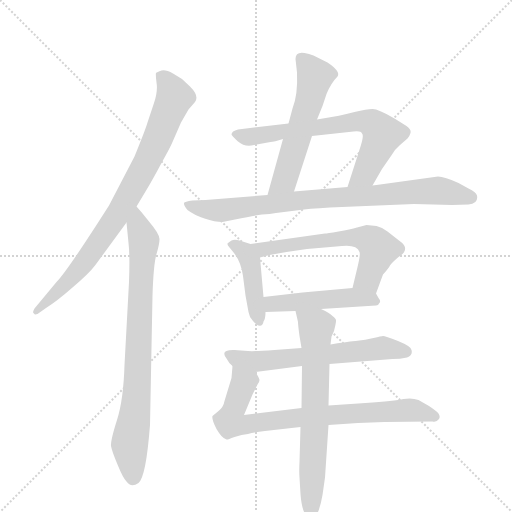
t = 0.00 s
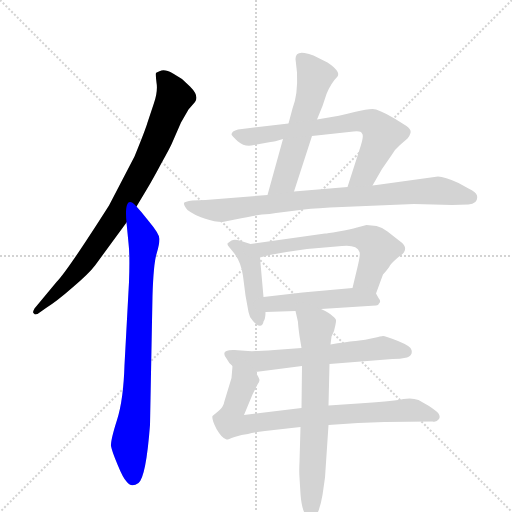
t = 1.76 s
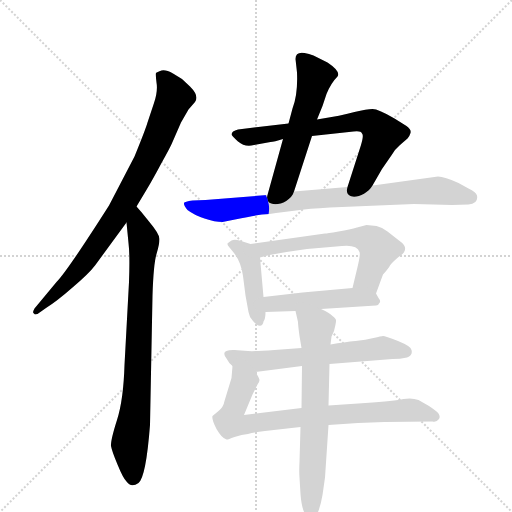
t = 3.51 s
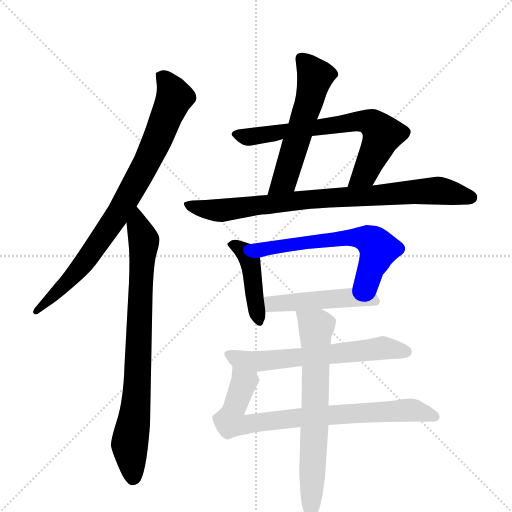
t = 5.27 s
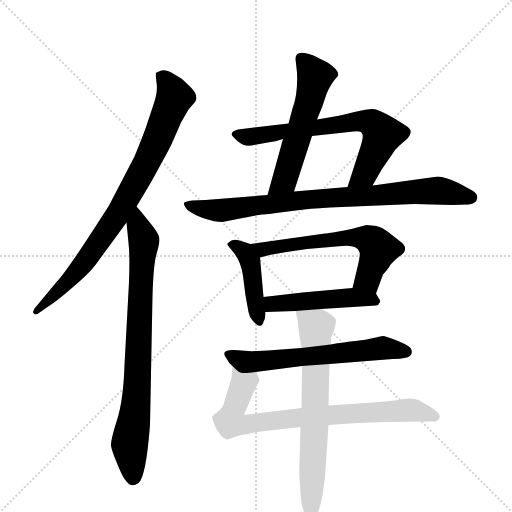
t = 7.03 s
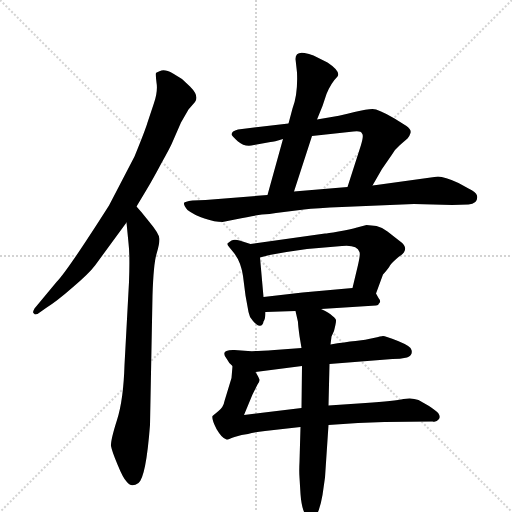
t = 8.79 s

The animated SVG that drew these frames (rendered in a browser with its animation timeline set to each time). Animation: 11 CSS @keyframes rules; one cycle of 8.79 s.

<svg version="1.1" viewBox="0 0 1024 1024" xmlns="http://www.w3.org/2000/svg">
  <g stroke="lightgray" stroke-dasharray="1,1" stroke-width="1" transform="scale(4, 4)">
    <line x1="0" y1="0" x2="256" y2="256"></line>
    <line x1="256" y1="0" x2="0" y2="256"></line>
    <line x1="128" y1="0" x2="128" y2="256"></line>
    <line x1="0" y1="128" x2="256" y2="128"></line>
  </g>
  <g transform="scale(1, -1) translate(0, -860)">
    <style type="text/css">
      
        @keyframes keyframes0 {
          from {
            stroke: blue;
            stroke-dashoffset: 825;
            stroke-width: 128;
          }
          73% {
            animation-timing-function: step-end;
            stroke: blue;
            stroke-dashoffset: 0;
            stroke-width: 128;
          }
          to {
            stroke: black;
            stroke-width: 1024;
          }
        }
        #make-me-a-hanzi-animation-0 {
          animation: keyframes0 0.92138671875s both;
          animation-delay: 0s;
          animation-timing-function: linear;
        }
      
        @keyframes keyframes1 {
          from {
            stroke: blue;
            stroke-dashoffset: 796;
            stroke-width: 128;
          }
          72% {
            animation-timing-function: step-end;
            stroke: blue;
            stroke-dashoffset: 0;
            stroke-width: 128;
          }
          to {
            stroke: black;
            stroke-width: 1024;
          }
        }
        #make-me-a-hanzi-animation-1 {
          animation: keyframes1 0.8977864583333334s both;
          animation-delay: 0.92138671875s;
          animation-timing-function: linear;
        }
      
        @keyframes keyframes2 {
          from {
            stroke: blue;
            stroke-dashoffset: 553;
            stroke-width: 128;
          }
          64% {
            animation-timing-function: step-end;
            stroke: blue;
            stroke-dashoffset: 0;
            stroke-width: 128;
          }
          to {
            stroke: black;
            stroke-width: 1024;
          }
        }
        #make-me-a-hanzi-animation-2 {
          animation: keyframes2 0.7000325520833334s both;
          animation-delay: 1.8191731770833335s;
          animation-timing-function: linear;
        }
      
        @keyframes keyframes3 {
          from {
            stroke: blue;
            stroke-dashoffset: 686;
            stroke-width: 128;
          }
          69% {
            animation-timing-function: step-end;
            stroke: blue;
            stroke-dashoffset: 0;
            stroke-width: 128;
          }
          to {
            stroke: black;
            stroke-width: 1024;
          }
        }
        #make-me-a-hanzi-animation-3 {
          animation: keyframes3 0.8082682291666666s both;
          animation-delay: 2.519205729166667s;
          animation-timing-function: linear;
        }
      
        @keyframes keyframes4 {
          from {
            stroke: blue;
            stroke-dashoffset: 827;
            stroke-width: 128;
          }
          73% {
            animation-timing-function: step-end;
            stroke: blue;
            stroke-dashoffset: 0;
            stroke-width: 128;
          }
          to {
            stroke: black;
            stroke-width: 1024;
          }
        }
        #make-me-a-hanzi-animation-4 {
          animation: keyframes4 0.9230143229166666s both;
          animation-delay: 3.3274739583333335s;
          animation-timing-function: linear;
        }
      
        @keyframes keyframes5 {
          from {
            stroke: blue;
            stroke-dashoffset: 428;
            stroke-width: 128;
          }
          58% {
            animation-timing-function: step-end;
            stroke: blue;
            stroke-dashoffset: 0;
            stroke-width: 128;
          }
          to {
            stroke: black;
            stroke-width: 1024;
          }
        }
        #make-me-a-hanzi-animation-5 {
          animation: keyframes5 0.5983072916666666s both;
          animation-delay: 4.25048828125s;
          animation-timing-function: linear;
        }
      
        @keyframes keyframes6 {
          from {
            stroke: blue;
            stroke-dashoffset: 604;
            stroke-width: 128;
          }
          66% {
            animation-timing-function: step-end;
            stroke: blue;
            stroke-dashoffset: 0;
            stroke-width: 128;
          }
          to {
            stroke: black;
            stroke-width: 1024;
          }
        }
        #make-me-a-hanzi-animation-6 {
          animation: keyframes6 0.7415364583333334s both;
          animation-delay: 4.848795572916667s;
          animation-timing-function: linear;
        }
      
        @keyframes keyframes7 {
          from {
            stroke: blue;
            stroke-dashoffset: 474;
            stroke-width: 128;
          }
          61% {
            animation-timing-function: step-end;
            stroke: blue;
            stroke-dashoffset: 0;
            stroke-width: 128;
          }
          to {
            stroke: black;
            stroke-width: 1024;
          }
        }
        #make-me-a-hanzi-animation-7 {
          animation: keyframes7 0.6357421875s both;
          animation-delay: 5.59033203125s;
          animation-timing-function: linear;
        }
      
        @keyframes keyframes8 {
          from {
            stroke: blue;
            stroke-dashoffset: 613;
            stroke-width: 128;
          }
          67% {
            animation-timing-function: step-end;
            stroke: blue;
            stroke-dashoffset: 0;
            stroke-width: 128;
          }
          to {
            stroke: black;
            stroke-width: 1024;
          }
        }
        #make-me-a-hanzi-animation-8 {
          animation: keyframes8 0.7488606770833334s both;
          animation-delay: 6.22607421875s;
          animation-timing-function: linear;
        }
      
        @keyframes keyframes9 {
          from {
            stroke: blue;
            stroke-dashoffset: 783;
            stroke-width: 128;
          }
          72% {
            animation-timing-function: step-end;
            stroke: blue;
            stroke-dashoffset: 0;
            stroke-width: 128;
          }
          to {
            stroke: black;
            stroke-width: 1024;
          }
        }
        #make-me-a-hanzi-animation-9 {
          animation: keyframes9 0.88720703125s both;
          animation-delay: 6.974934895833333s;
          animation-timing-function: linear;
        }
      
        @keyframes keyframes10 {
          from {
            stroke: blue;
            stroke-dashoffset: 681;
            stroke-width: 128;
          }
          69% {
            animation-timing-function: step-end;
            stroke: blue;
            stroke-dashoffset: 0;
            stroke-width: 128;
          }
          to {
            stroke: black;
            stroke-width: 1024;
          }
        }
        #make-me-a-hanzi-animation-10 {
          animation: keyframes10 0.80419921875s both;
          animation-delay: 7.862141927083333s;
          animation-timing-function: linear;
        }
      
    </style>
    
      <path d="M 273 447 L 294 482 Q 306 502 323 534 Q 341 566 345 576 L 362 615 L 377 641 L 390 656 Q 399 668 380 687 L 364 702 L 346 713 Q 332 721 323 719 Q 314 716 312 714 Q 311 711 313 695 Q 316 678 308 654 L 295 615 Q 291 601 269 547 L 218 449 Q 134 317 113 296 L 69 243 Q 64 234 68 233 Q 69 230 75 232 L 92 244 Q 113 257 145 285 Q 178 313 190 329 L 253 415 L 273 447 Z" fill="lightgray"></path>
    
      <path d="M 253 415 L 257 374 Q 260 350 258 296 L 249 130 Q 247 61 234 20 Q 221 -21 222 -32 Q 224 -43 235 -69 Q 246 -96 253 -103 Q 262 -116 277 -106 Q 292 -94 300 10 L 305 269 Q 307 332 313 352 Q 319 372 319 382 Q 319 392 298 417 Q 278 442 273 447 C 253 470 250 445 253 415 Z" fill="lightgray"></path>
    
      <path d="M 634 621 L 645 648 L 653 672 Q 662 694 675 707 Q 682 717 655 735 L 627 749 Q 618 753 609 754 Q 591 757 591 742 L 594 715 Q 596 671 585 643 L 577 613 L 566 582 L 535 470 C 527 441 579 448 588 477 L 624 588 L 634 621 Z" fill="lightgray"></path>
    
      <path d="M 745 489 L 764 522 L 782 548 Q 788 560 800 570 L 815 583 Q 819 587 821 594 Q 823 601 813 608 L 789 623 Q 757 642 745 642 Q 734 642 709 636 Q 684 629 634 621 L 577 613 L 476 601 Q 463 598 463 591 Q 463 589 476 577 Q 490 565 508 570 L 541 576 Q 548 576 566 582 L 624 588 L 707 597 Q 722 599 724 593 Q 728 590 722 570 L 695 486 C 686 457 730 463 745 489 Z" fill="lightgray"></path>
    
      <path d="M 876 507 L 753 490 Q 748 490 745 489 L 695 486 L 588 477 L 535 470 L 411 460 L 385 459 Q 369 457 368 454 Q 367 450 375 440 Q 388 430 409 423 Q 430 416 445 416 L 470 421 Q 509 429 524 431 Q 540 432 552 434 L 608 441 Q 632 444 684 446 L 828 452 L 904 450 L 937 451 Q 957 452 954 469 Q 952 476 937 483 L 917 494 Q 889 507 876 507 Z" fill="lightgray"></path>
    
      <path d="M 501 372 L 479 379 Q 469 382 463 379 Q 457 375 455 373 Q 454 370 459 365 L 468 354 Q 482 336 486 308 L 491 269 L 497 236 Q 498 227 506 218 Q 514 209 517 209 Q 526 207 527 217 Q 531 222 531 236 L 527 266 L 520 345 C 518 367 518 367 501 372 Z" fill="lightgray"></path>
    
      <path d="M 752 273 L 766 311 Q 777 323 780 329 Q 783 334 797 346 Q 823 362 798 379 L 775 397 Q 764 406 753 408 L 733 410 L 714 405 Q 701 401 677 397 Q 653 393 650 393 L 501 372 C 471 368 491 337 520 345 L 539 350 L 573 356 L 614 362 L 684 368 Q 714 371 719 356 Q 721 351 716 330 L 705 284 C 698 255 742 245 752 273 Z" fill="lightgray"></path>
    
      <path d="M 642 242 L 752 249 Q 757 249 758 253 Q 763 257 757 264 L 752 273 C 744 288 735 287 705 284 L 605 275 L 527 266 C 497 263 501 235 531 236 L 591 238 L 642 242 Z" fill="lightgray"></path>
    
      <path d="M 823 160 Q 823 167 796 178 Q 770 188 766 188 Q 763 188 747 184 Q 732 180 711 178 Q 690 176 661 171 L 603 164 L 549 160 Q 508 157 496 158 L 469 160 Q 439 161 453 143 Q 458 133 465 128 C 480 112 481 112 511 116 L 604 128 L 659 132 L 785 142 Q 800 142 814 145 Q 826 149 823 160 Z" fill="lightgray"></path>
    
      <path d="M 465 128 L 463 104 L 449 58 Q 447 46 437 38 L 425 28 Q 423 21 433 2 Q 444 -17 453 -19 Q 454 -20 469 -14 Q 484 -9 496 -8 Q 509 -4 530 -2 L 601 6 L 657 10 L 716 14 L 769 16 L 865 17 Q 873 15 878 22 Q 881 27 877 33 Q 873 38 858 48 L 837 60 Q 824 65 807 62 Q 790 58 731 54 L 657 49 L 603 44 L 488 30 L 505 71 L 515 91 Q 519 96 519 100 Q 519 103 511 116 C 497 143 467 158 465 128 Z" fill="lightgray"></path>
    
      <path d="M 661 171 L 663 187 L 668 198 Q 672 214 672 218 Q 673 222 665 228 Q 658 235 642 242 C 615 255 584 267 591 238 L 596 216 Q 596 210 599 188 L 603 164 L 604 128 L 603 44 L 601 6 L 599 -64 Q 598 -82 599 -95 L 601 -128 Q 603 -155 610 -168 Q 618 -182 621 -181 Q 637 -177 645 -130 L 650 -95 L 657 10 L 657 49 L 659 132 L 661 171 Z" fill="lightgray"></path>
    
    
      <clipPath id="make-me-a-hanzi-clip-0">
        <path d="M 273 447 L 294 482 Q 306 502 323 534 Q 341 566 345 576 L 362 615 L 377 641 L 390 656 Q 399 668 380 687 L 364 702 L 346 713 Q 332 721 323 719 Q 314 716 312 714 Q 311 711 313 695 Q 316 678 308 654 L 295 615 Q 291 601 269 547 L 218 449 Q 134 317 113 296 L 69 243 Q 64 234 68 233 Q 69 230 75 232 L 92 244 Q 113 257 145 285 Q 178 313 190 329 L 253 415 L 273 447 Z"></path>
      </clipPath>
      <path clip-path="url(#make-me-a-hanzi-clip-0)" d="M 320 711 L 349 665 L 296 539 L 236 433 L 178 347 L 143 303 L 72 238" fill="none" id="make-me-a-hanzi-animation-0" stroke-dasharray="697 1394" stroke-linecap="round"></path>
    
      <clipPath id="make-me-a-hanzi-clip-1">
        <path d="M 253 415 L 257 374 Q 260 350 258 296 L 249 130 Q 247 61 234 20 Q 221 -21 222 -32 Q 224 -43 235 -69 Q 246 -96 253 -103 Q 262 -116 277 -106 Q 292 -94 300 10 L 305 269 Q 307 332 313 352 Q 319 372 319 382 Q 319 392 298 417 Q 278 442 273 447 C 253 470 250 445 253 415 Z"></path>
      </clipPath>
      <path clip-path="url(#make-me-a-hanzi-clip-1)" d="M 271 441 L 288 368 L 274 79 L 259 -29 L 266 -95" fill="none" id="make-me-a-hanzi-animation-1" stroke-dasharray="668 1336" stroke-linecap="round"></path>
    
      <clipPath id="make-me-a-hanzi-clip-2">
        <path d="M 634 621 L 645 648 L 653 672 Q 662 694 675 707 Q 682 717 655 735 L 627 749 Q 618 753 609 754 Q 591 757 591 742 L 594 715 Q 596 671 585 643 L 577 613 L 566 582 L 535 470 C 527 441 579 448 588 477 L 624 588 L 634 621 Z"></path>
      </clipPath>
      <path clip-path="url(#make-me-a-hanzi-clip-2)" d="M 603 743 L 630 707 L 627 693 L 571 505 L 541 476" fill="none" id="make-me-a-hanzi-animation-2" stroke-dasharray="425 850" stroke-linecap="round"></path>
    
      <clipPath id="make-me-a-hanzi-clip-3">
        <path d="M 745 489 L 764 522 L 782 548 Q 788 560 800 570 L 815 583 Q 819 587 821 594 Q 823 601 813 608 L 789 623 Q 757 642 745 642 Q 734 642 709 636 Q 684 629 634 621 L 577 613 L 476 601 Q 463 598 463 591 Q 463 589 476 577 Q 490 565 508 570 L 541 576 Q 548 576 566 582 L 624 588 L 707 597 Q 722 599 724 593 Q 728 590 722 570 L 695 486 C 686 457 730 463 745 489 Z"></path>
      </clipPath>
      <path clip-path="url(#make-me-a-hanzi-clip-3)" d="M 469 592 L 495 586 L 721 618 L 744 613 L 765 591 L 733 518 L 701 492" fill="none" id="make-me-a-hanzi-animation-3" stroke-dasharray="558 1116" stroke-linecap="round"></path>
    
      <clipPath id="make-me-a-hanzi-clip-4">
        <path d="M 876 507 L 753 490 Q 748 490 745 489 L 695 486 L 588 477 L 535 470 L 411 460 L 385 459 Q 369 457 368 454 Q 367 450 375 440 Q 388 430 409 423 Q 430 416 445 416 L 470 421 Q 509 429 524 431 Q 540 432 552 434 L 608 441 Q 632 444 684 446 L 828 452 L 904 450 L 937 451 Q 957 452 954 469 Q 952 476 937 483 L 917 494 Q 889 507 876 507 Z"></path>
      </clipPath>
      <path clip-path="url(#make-me-a-hanzi-clip-4)" d="M 374 448 L 447 439 L 628 462 L 872 479 L 941 465" fill="none" id="make-me-a-hanzi-animation-4" stroke-dasharray="699 1398" stroke-linecap="round"></path>
    
      <clipPath id="make-me-a-hanzi-clip-5">
        <path d="M 501 372 L 479 379 Q 469 382 463 379 Q 457 375 455 373 Q 454 370 459 365 L 468 354 Q 482 336 486 308 L 491 269 L 497 236 Q 498 227 506 218 Q 514 209 517 209 Q 526 207 527 217 Q 531 222 531 236 L 527 266 L 520 345 C 518 367 518 367 501 372 Z"></path>
      </clipPath>
      <path clip-path="url(#make-me-a-hanzi-clip-5)" d="M 462 372 L 489 356 L 500 338 L 517 220" fill="none" id="make-me-a-hanzi-animation-5" stroke-dasharray="300 600" stroke-linecap="round"></path>
    
      <clipPath id="make-me-a-hanzi-clip-6">
        <path d="M 752 273 L 766 311 Q 777 323 780 329 Q 783 334 797 346 Q 823 362 798 379 L 775 397 Q 764 406 753 408 L 733 410 L 714 405 Q 701 401 677 397 Q 653 393 650 393 L 501 372 C 471 368 491 337 520 345 L 539 350 L 573 356 L 614 362 L 684 368 Q 714 371 719 356 Q 721 351 716 330 L 705 284 C 698 255 742 245 752 273 Z"></path>
      </clipPath>
      <path clip-path="url(#make-me-a-hanzi-clip-6)" d="M 509 371 L 531 362 L 670 383 L 735 382 L 757 362 L 736 303 L 713 290" fill="none" id="make-me-a-hanzi-animation-6" stroke-dasharray="476 952" stroke-linecap="round"></path>
    
      <clipPath id="make-me-a-hanzi-clip-7">
        <path d="M 642 242 L 752 249 Q 757 249 758 253 Q 763 257 757 264 L 752 273 C 744 288 735 287 705 284 L 605 275 L 527 266 C 497 263 501 235 531 236 L 591 238 L 642 242 Z"></path>
      </clipPath>
      <path clip-path="url(#make-me-a-hanzi-clip-7)" d="M 536 260 L 545 252 L 700 265 L 750 258" fill="none" id="make-me-a-hanzi-animation-7" stroke-dasharray="346 692" stroke-linecap="round"></path>
    
      <clipPath id="make-me-a-hanzi-clip-8">
        <path d="M 823 160 Q 823 167 796 178 Q 770 188 766 188 Q 763 188 747 184 Q 732 180 711 178 Q 690 176 661 171 L 603 164 L 549 160 Q 508 157 496 158 L 469 160 Q 439 161 453 143 Q 458 133 465 128 C 480 112 481 112 511 116 L 604 128 L 659 132 L 785 142 Q 800 142 814 145 Q 826 149 823 160 Z"></path>
      </clipPath>
      <path clip-path="url(#make-me-a-hanzi-clip-8)" d="M 461 152 L 473 143 L 516 137 L 766 164 L 812 156" fill="none" id="make-me-a-hanzi-animation-8" stroke-dasharray="485 970" stroke-linecap="round"></path>
    
      <clipPath id="make-me-a-hanzi-clip-9">
        <path d="M 465 128 L 463 104 L 449 58 Q 447 46 437 38 L 425 28 Q 423 21 433 2 Q 444 -17 453 -19 Q 454 -20 469 -14 Q 484 -9 496 -8 Q 509 -4 530 -2 L 601 6 L 657 10 L 716 14 L 769 16 L 865 17 Q 873 15 878 22 Q 881 27 877 33 Q 873 38 858 48 L 837 60 Q 824 65 807 62 Q 790 58 731 54 L 657 49 L 603 44 L 488 30 L 505 71 L 515 91 Q 519 96 519 100 Q 519 103 511 116 C 497 143 467 158 465 128 Z"></path>
      </clipPath>
      <path clip-path="url(#make-me-a-hanzi-clip-9)" d="M 471 121 L 488 95 L 461 25 L 460 17 L 469 12 L 816 40 L 869 27" fill="none" id="make-me-a-hanzi-animation-9" stroke-dasharray="655 1310" stroke-linecap="round"></path>
    
      <clipPath id="make-me-a-hanzi-clip-10">
        <path d="M 661 171 L 663 187 L 668 198 Q 672 214 672 218 Q 673 222 665 228 Q 658 235 642 242 C 615 255 584 267 591 238 L 596 216 Q 596 210 599 188 L 603 164 L 604 128 L 603 44 L 601 6 L 599 -64 Q 598 -82 599 -95 L 601 -128 Q 603 -155 610 -168 Q 618 -182 621 -181 Q 637 -177 645 -130 L 650 -95 L 657 10 L 657 49 L 659 132 L 661 171 Z"></path>
      </clipPath>
      <path clip-path="url(#make-me-a-hanzi-clip-10)" d="M 598 234 L 632 205 L 622 -175" fill="none" id="make-me-a-hanzi-animation-10" stroke-dasharray="553 1106" stroke-linecap="round"></path>
    
  </g>
</svg>
